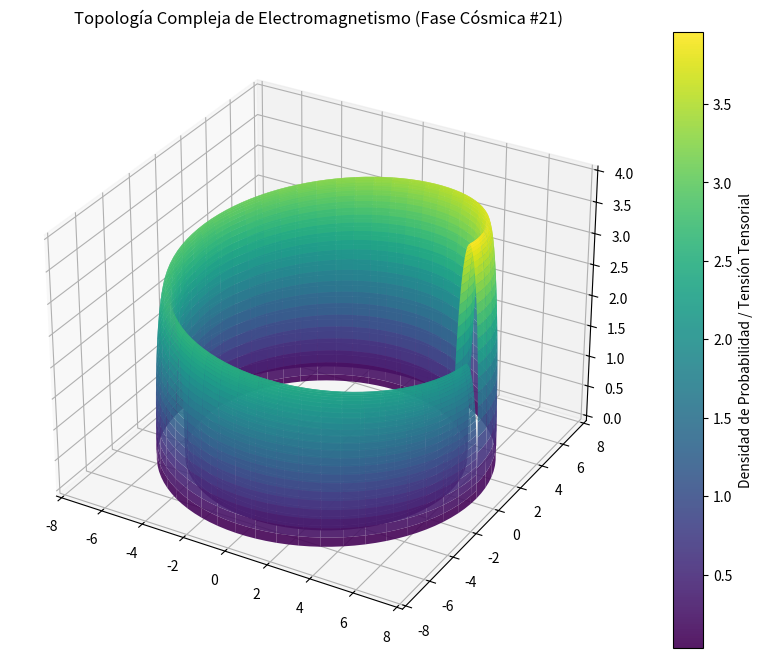

Generate this figure with matplotlib:
%matplotlib inline
# Simulación Cósmica: Electromagnetismo - Variante 21
import numpy as np
import matplotlib.pyplot as plt
from mpl_toolkits.mplot3d import Axes3D

# Parámetros Físicos Cuánticos/Relativistas
alpha = 6.606
beta = 0.603
gamma = 3.985

u = np.linspace(0, 2 * np.pi, 100)
v = np.linspace(0, np.pi, 100)
U, V = np.meshgrid(u, v)

# Topología Espacio-Temporal Avanzada (Fase Cósmica)
X = (alpha + beta * np.cos(V)) * np.cos(U)
Y = (alpha + beta * np.cos(V)) * np.sin(U)
Z = gamma * np.sin(V) * np.exp(-U/10)

fig = plt.figure(figsize=(12, 8))
ax = fig.add_subplot(111, projection='3d')
surf = ax.plot_surface(X, Y, Z, cmap='viridis', edgecolor='none', alpha=0.9)

fig.colorbar(surf, ax=ax, label='Densidad de Probabilidad / Tensión Tensorial')
plt.title(r'Topología Compleja de Electromagnetismo (Fase Cósmica #21)')
plt.show()
